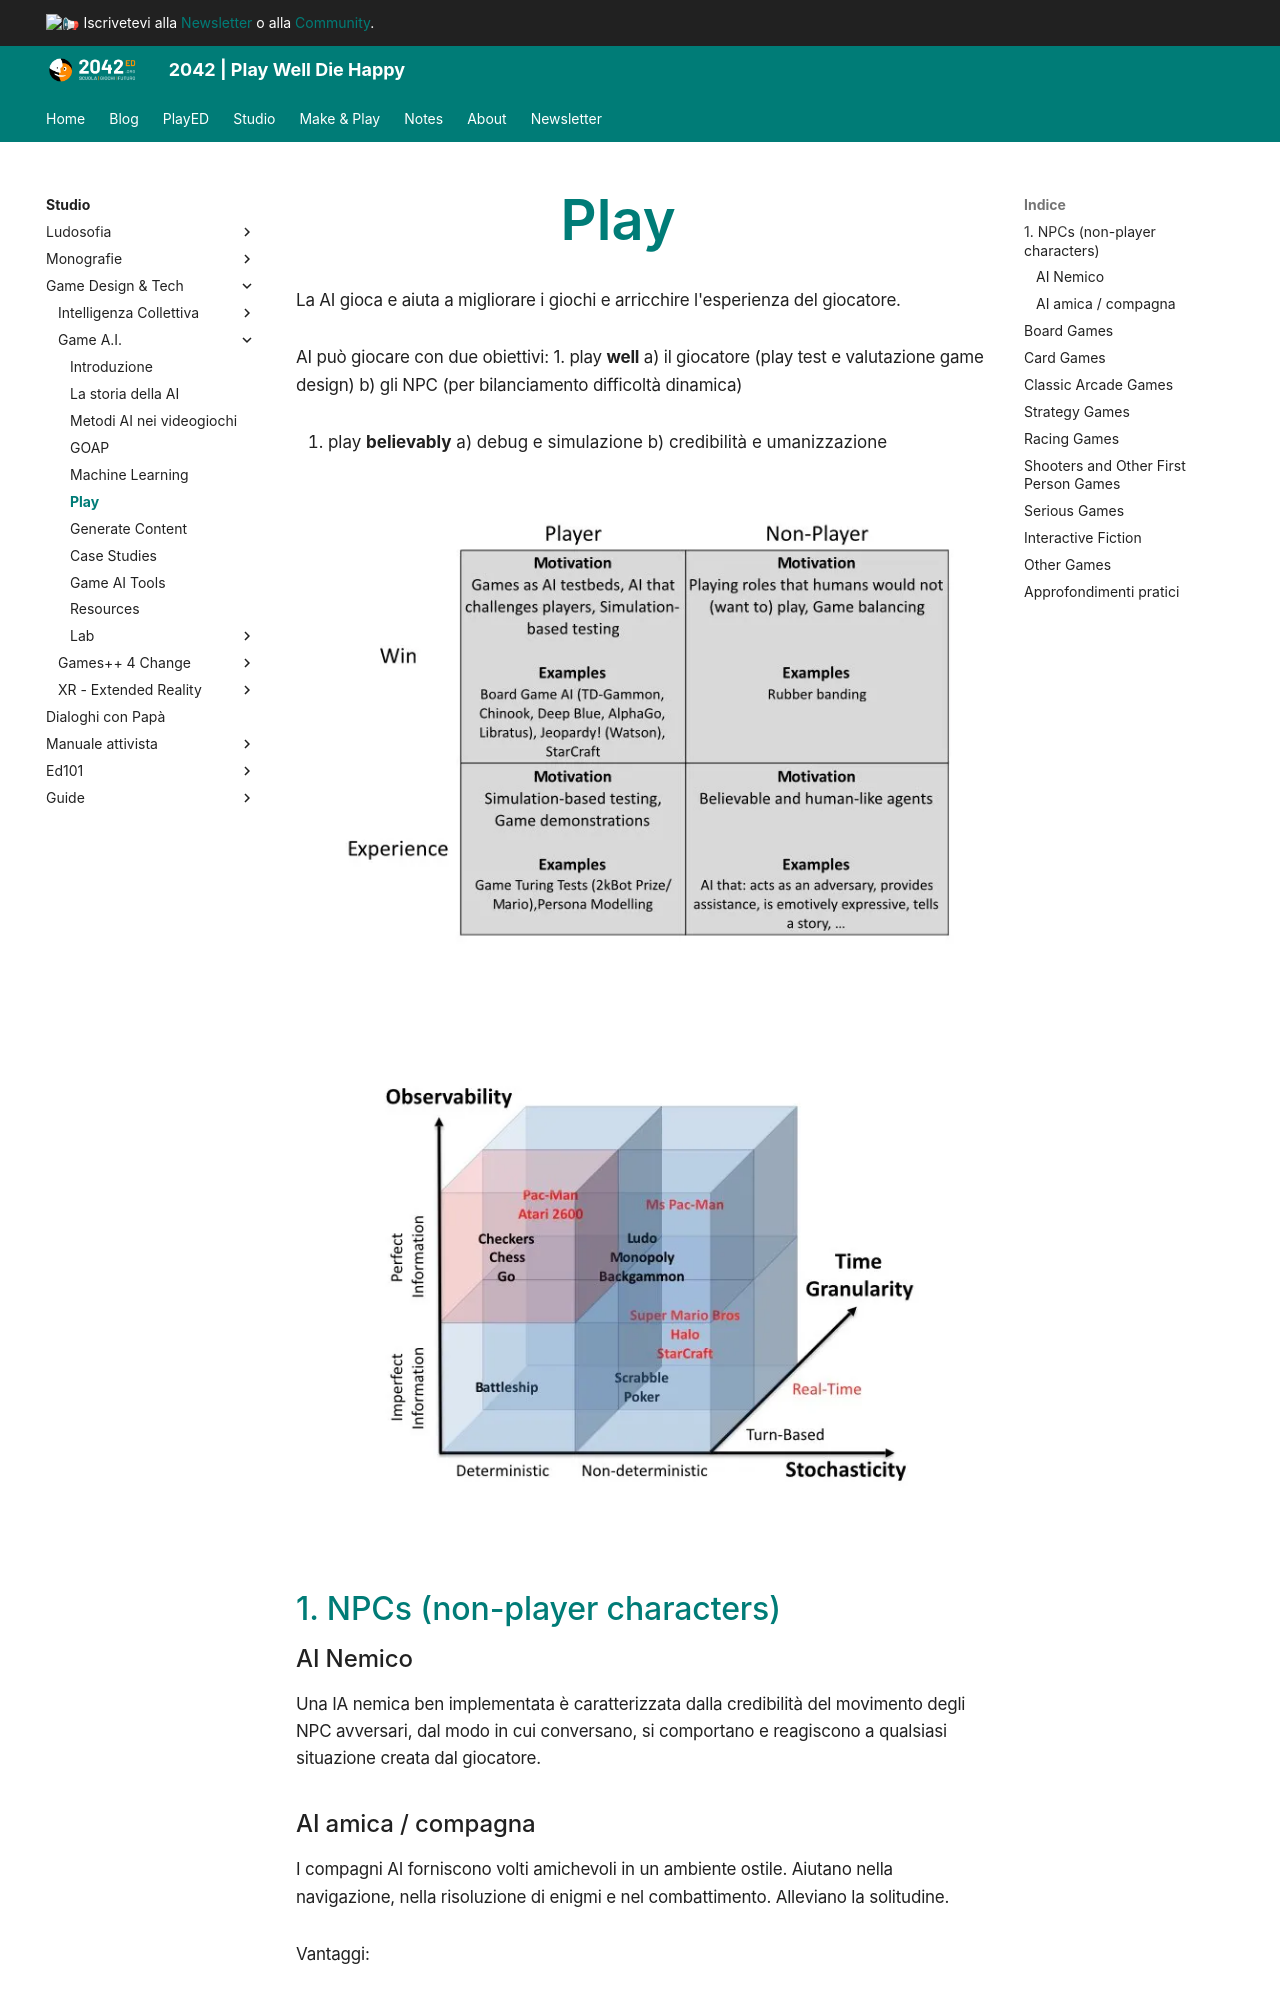

repository: 2042ed/2042ed.org · page: studio/game-dev/ai/20_play/index.html · generator: mkdocs

---
title: Play
date: 2017-09-09
updated: 2023-01-18
type: book
weight: 20
---
# Play

La AI gioca e aiuta a migliorare i giochi e arricchire l'esperienza del giocatore.

AI può giocare con due obiettivi:
1. play **well** 
	a) il giocatore (play test e valutazione game design)
	b) gli NPC (per bilanciamento difficoltà dinamica)

2. play **believably**
	a) debug e simulazione
	b) credibilità e umanizzazione

![](../../../assets/img/gamedev/img-ai/ai.playfor.webp)

![](../../../assets/img/gamedev/img-ai/ai.game_characteristics.webp)

##  1. NPCs (non-player characters)

### AI Nemico
Una IA nemica ben implementata è caratterizzata dalla credibilità del movimento degli NPC avversari, dal modo in cui conversano, si comportano e reagiscono a qualsiasi situazione creata dal giocatore.
